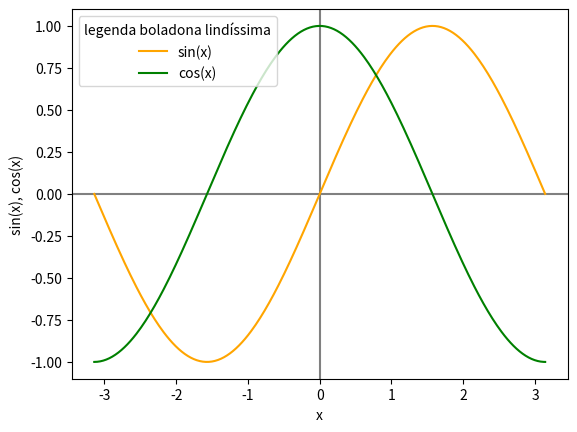

Write the Python code that produced this figure.
#!/usr/bin/env python3
# -*- coding: utf-8 -*-
"""
Created on Tue Dec 31 06:20:14 2019

@author: gabrielpacmil
"""

#plot da funções sin(x) e cos(x), -pi < x < pi 

import numpy as np
import matplotlib.pyplot as plt

x = np.linspace(-np.pi,np.pi,300)

fig = plt.figure()

plt.plot(x,np.sin(x), color = 'orange', label = 'sin(x)')
plt.plot(x,np.cos(x), 'g', label = 'cos(x)')

plt.xlabel('x')
plt.ylabel('sin(x), cos(x)')

plt.axhline(color='gray', zorder=-1)
plt.axvline(color='gray', zorder=-1)

plt.legend(loc='upper left', title='legenda boladona lindíssima')